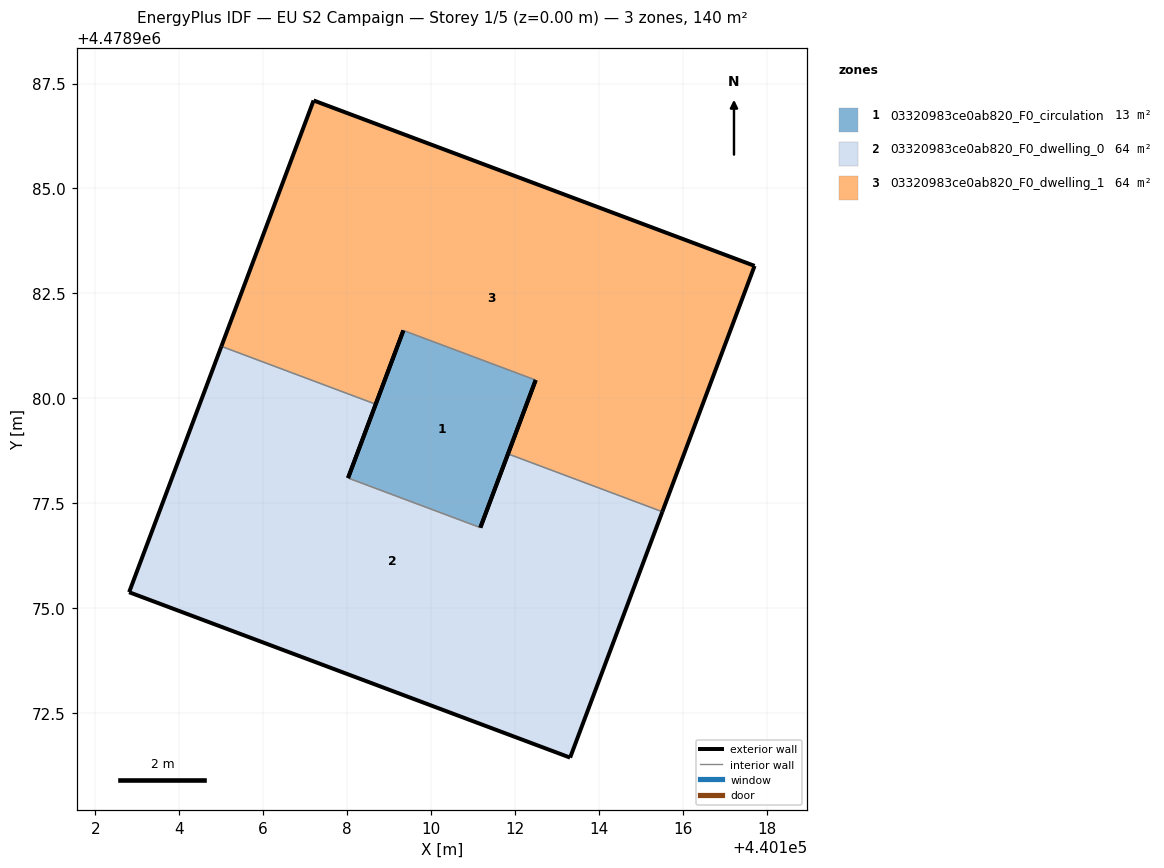
=== STOREY PLAN SPEC (per zone: floor XY polygon, exterior-wall plan segments, windows/doors) ===
zone 1: 03320983ce0ab820_F0_circulation  (12.6 m²)
  floor: (440111.18, 4478976.92) (440112.49, 4478980.43) (440109.34, 4478981.62) (440108.02, 4478978.10)
  exterior wall: (440108.02, 4478978.10) – (440109.34, 4478981.62)  [3.8 m]
  exterior wall: (440112.49, 4478980.43) – (440111.18, 4478976.92)  [3.8 m]
  interior walls: 2
zone 2: 03320983ce0ab820_F0_dwelling_0  (63.9 m²)
  floor: (440113.32, 4478971.44) (440115.51, 4478977.30) (440111.84, 4478978.68) (440111.18, 4478976.92) (440108.02, 4478978.10) (440108.68, 4478979.86) (440105.01, 4478981.24) (440102.81, 4478975.38)
  exterior wall: (440108.68, 4478979.86) – (440108.02, 4478978.10)  [1.9 m]
  exterior wall: (440111.18, 4478976.92) – (440111.84, 4478978.68)  [1.9 m]
  exterior wall: (440115.51, 4478977.30) – (440113.32, 4478971.44)  [6.3 m]
  exterior wall: (440113.32, 4478971.44) – (440102.81, 4478975.38)  [11.2 m]
  exterior wall: (440102.81, 4478975.38) – (440105.01, 4478981.24)  [6.3 m]
  interior walls: 3
zone 3: 03320983ce0ab820_F0_dwelling_1  (63.9 m²)
  floor: (440115.51, 4478977.30) (440117.71, 4478983.16) (440107.20, 4478987.10) (440105.01, 4478981.24) (440108.68, 4478979.86) (440109.34, 4478981.62) (440112.49, 4478980.43) (440111.84, 4478978.68)
  exterior wall: (440117.71, 4478983.16) – (440115.51, 4478977.30)  [6.3 m]
  exterior wall: (440111.84, 4478978.68) – (440112.49, 4478980.43)  [1.9 m]
  exterior wall: (440109.34, 4478981.62) – (440108.68, 4478979.86)  [1.9 m]
  exterior wall: (440105.01, 4478981.24) – (440107.20, 4478987.10)  [6.3 m]
  exterior wall: (440107.20, 4478987.10) – (440117.71, 4478983.16)  [11.2 m]
  interior walls: 3

=== DERIVED (storey summary) ===
Building: EU S2 Campaign
Storey: 1 of 5  (floor level z = 0.00 m)
Storey gross floor area: 140.4 m²
Zones on this storey: 3
  - 03320983ce0ab820_F0_circulation: floor 12.6 m²; exterior wall 7.5 m (22.5 m²); WWR 0.0%
  - 03320983ce0ab820_F0_dwelling_0: floor 63.9 m²; exterior wall 27.5 m (82.5 m²); WWR 0.0%
  - 03320983ce0ab820_F0_dwelling_1: floor 63.9 m²; exterior wall 27.5 m (82.5 m²); WWR 0.0%
Zone adjacency (shared interzone walls):
  - 03320983ce0ab820_F0_circulation ↔ 03320983ce0ab820_F0_dwelling_0
  - 03320983ce0ab820_F0_circulation ↔ 03320983ce0ab820_F0_dwelling_1
  - 03320983ce0ab820_F0_dwelling_0 ↔ 03320983ce0ab820_F0_dwelling_1